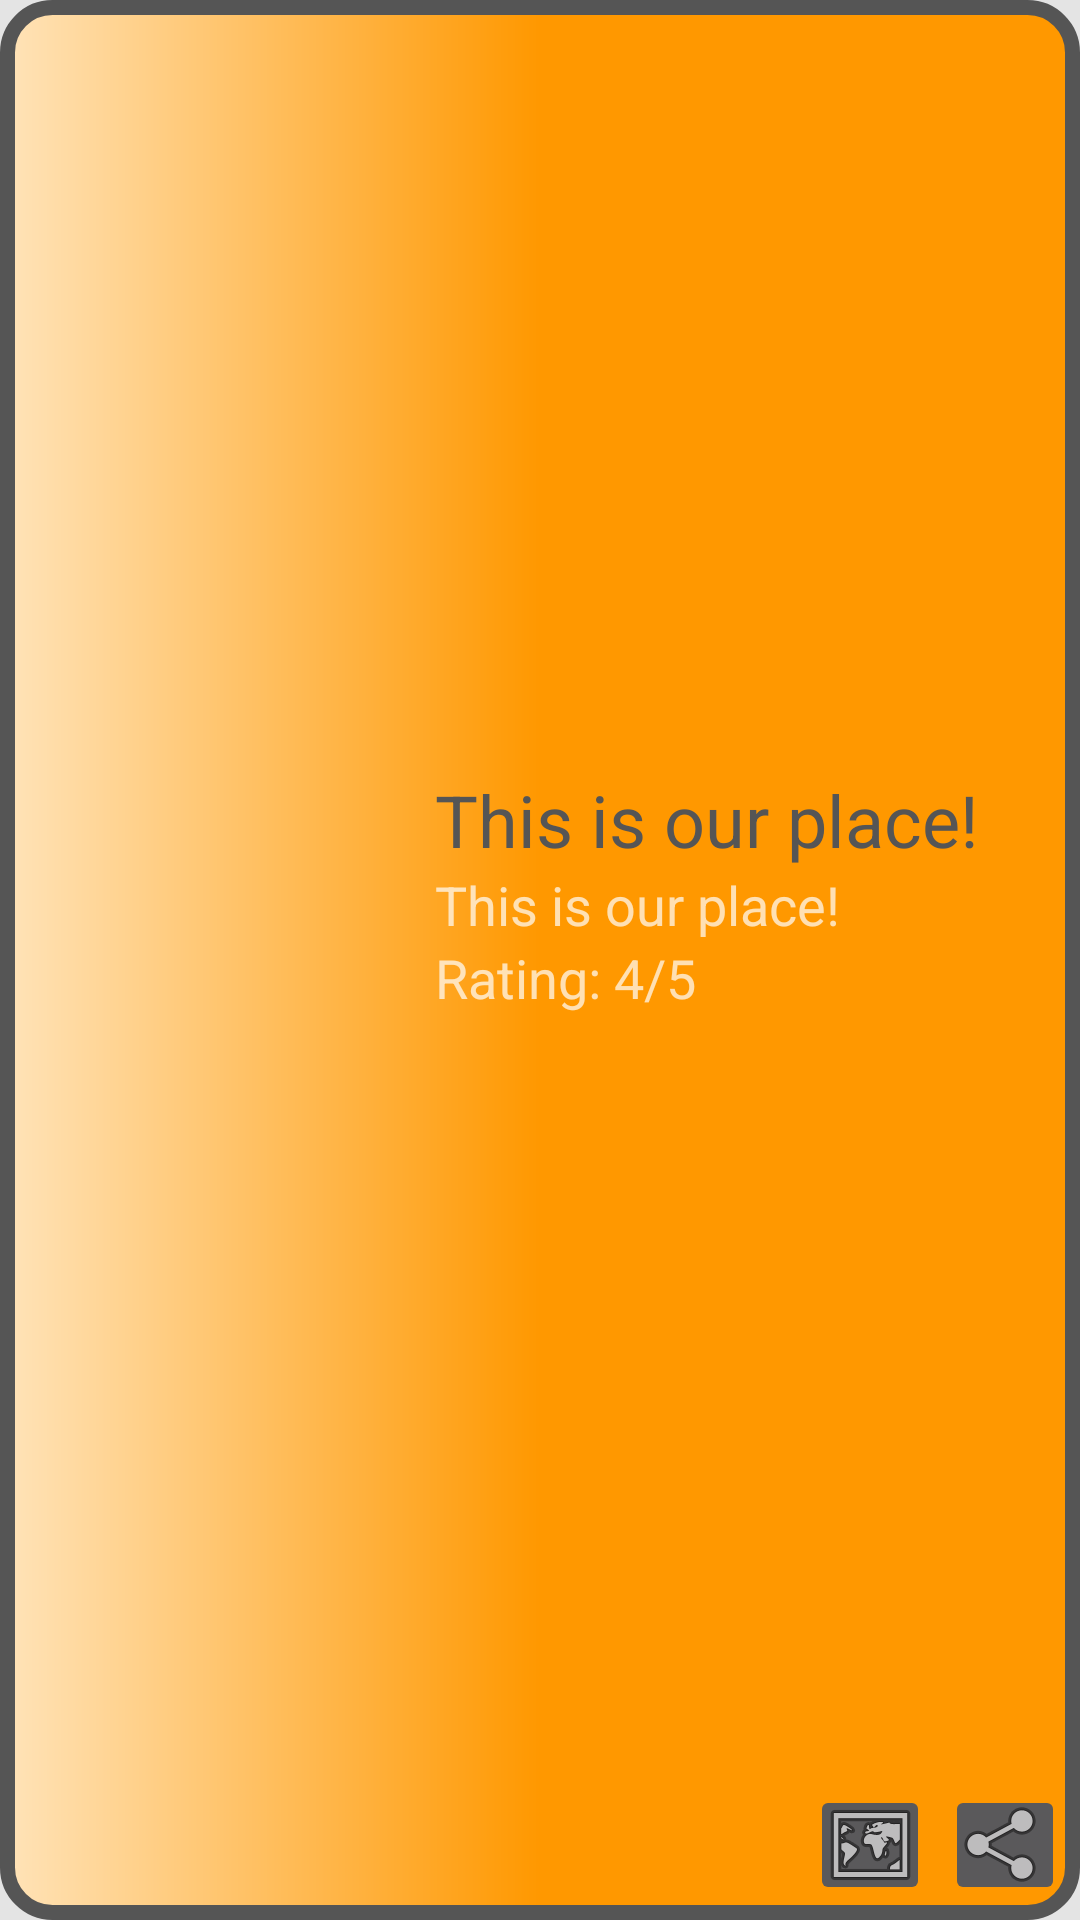

Write the Android layout XML for this screen, with the resource values it uses.
<!-- AndroidManifest.xml: application theme Theme.AppCompat.NoActionBar -->
<!-- res/layout/fragment_places_details.xml -->
<?xml version="1.0" encoding="utf-8"?>
<LinearLayout
    xmlns:android="http://schemas.android.com/apk/res/android"
    xmlns:tools="http://schemas.android.com/tools"
    android:layout_width="match_parent"
    android:layout_height="200dp"
    xmlns:app="http://schemas.android.com/apk/res-auto"
    tools:context=".PlacesDetailsFragment"
    android:orientation="horizontal"
    android:background="@drawable/border_details"
    >

    <androidx.constraintlayout.widget.ConstraintLayout
        android:layout_width="wrap_content"
        android:layout_height="match_parent">

    <ImageView
        android:id="@+id/placeLogoDetailsIV"
        android:layout_width="100dp"
        android:layout_height="100dp"
        android:layout_marginStart="25dp"
        app:layout_constraintBottom_toBottomOf="parent"
        app:layout_constraintStart_toStartOf="parent"
        app:layout_constraintTop_toTopOf="parent">
    </ImageView>
    </androidx.constraintlayout.widget.ConstraintLayout>

    <androidx.constraintlayout.widget.ConstraintLayout
        android:layout_width="0dp"
        android:layout_height="match_parent"
        android:layout_weight="1">

        <TextView
            android:id="@+id/placeNameDetailsTV"
            android:layout_width="match_parent"
            android:layout_height="wrap_content"
            android:layout_marginStart="20dp"
            android:layout_marginEnd="15dp"
            android:elevation="1dp"
            android:text="This is our place!"
            android:textSize="24dp"
            android:textColor="#555555"
            app:layout_constraintBottom_toTopOf="@+id/placeAddressDetailsTV"
            app:layout_constraintTop_toTopOf="parent"
            app:layout_constraintVertical_chainStyle="packed"
            tools:layout_editor_absoluteX="10dp" />

        <TextView
            android:id="@+id/placeAddressDetailsTV"
            android:layout_width="match_parent"
            android:layout_height="wrap_content"
            android:layout_marginStart="20dp"
            android:layout_marginEnd="15dp"
            android:elevation="1dp"
            android:text="This is our place!"
            android:textSize="18dp"
            app:layout_constraintBottom_toTopOf="@+id/placeRatingDetailsTV"
            app:layout_constraintTop_toBottomOf="@+id/placeNameDetailsTV"
            tools:layout_editor_absoluteX="8dp" />

        <TextView
            android:id="@+id/placeRatingDetailsTV"
            android:layout_width="match_parent"
            android:layout_height="wrap_content"
            android:layout_marginStart="20dp"
            android:layout_marginEnd="15dp"

            android:elevation="1dp"
            android:text="Rating: 4/5"
            android:textSize="18dp"
            app:layout_constraintBottom_toTopOf="@+id/shareBtn"
            app:layout_constraintTop_toBottomOf="@+id/placeAddressDetailsTV"
            tools:layout_editor_absoluteX="8dp" />

        <ImageButton
            android:id="@+id/shareBtn"
            android:layout_width="40dp"
            android:layout_height="40dp"
            android:layout_marginEnd="5dp"
            android:layout_marginBottom="5dp"
            android:src="@android:drawable/ic_menu_share"
            app:layout_constraintBottom_toBottomOf="parent"
            app:layout_constraintEnd_toEndOf="parent" />

        <ImageButton
            android:id="@+id/openMapsBtn"
            android:layout_width="40dp"
            android:layout_height="40dp"
            android:layout_marginEnd="5dp"
            android:layout_marginBottom="5dp"
            android:src="@android:drawable/ic_menu_mapmode"
            app:layout_constraintBottom_toBottomOf="parent"
            app:layout_constraintEnd_toStartOf="@+id/shareBtn" />


    </androidx.constraintlayout.widget.ConstraintLayout>

</LinearLayout>
<!-- resources referenced by this layout -->
<resources>
  <!-- drawable border_details (drawable) -->
  <?xml version="1.0" encoding="utf-8"?>
  <layer-list xmlns:android="http://schemas.android.com/apk/res/android">
  
      <item
          android:drawable="@drawable/background_grey"/>
      <item>
      <shape
          android:shape="rectangle">
      <corners
          android:radius="15dp"/>
  <gradient
      android:startColor="@color/orange_marker"
      android:centerColor="@color/orange_marker"
      android:endColor="#FFE3B8"
      android:angle="180"
      />
          <stroke
              android:width="5dip"
              android:color="#555555"/>
      </shape>
      </item>
  
  </layer-list>
  <!-- drawable background_grey (drawable) -->
  <?xml version="1.0" encoding="utf-8"?>
  <layer-list xmlns:android="http://schemas.android.com/apk/res/android">
      <item>
          <shape
              android:shape="rectangle">
      <solid
          android:color="#E4E4E4"
          android:angle="180"
          />
  
          </shape>
      </item>
  </layer-list>
  <color name="orange_marker">#FF9800</color>
</resources>
